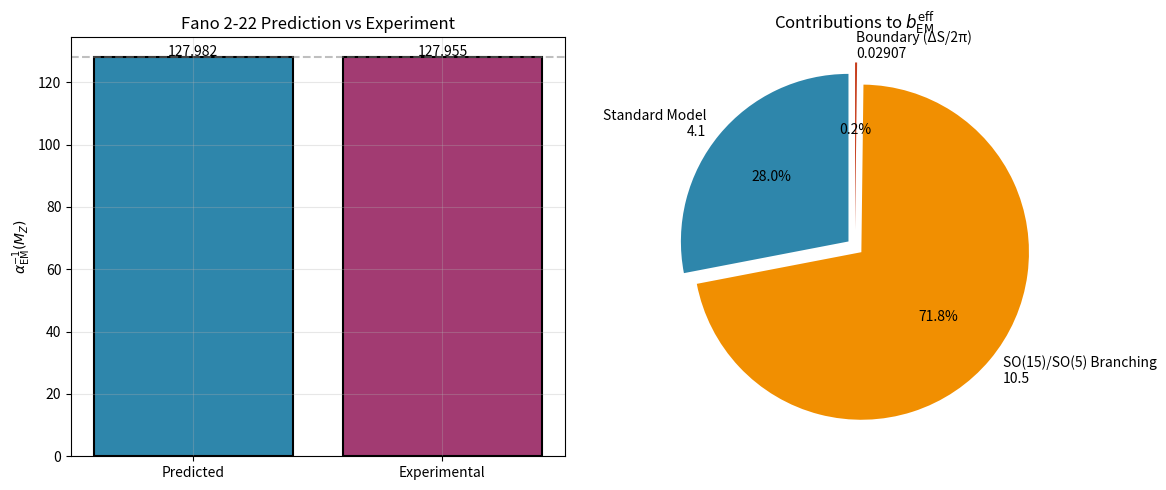
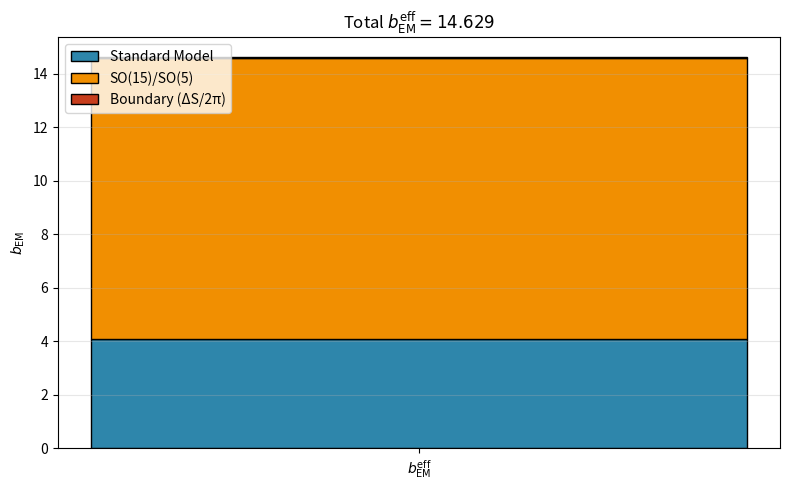
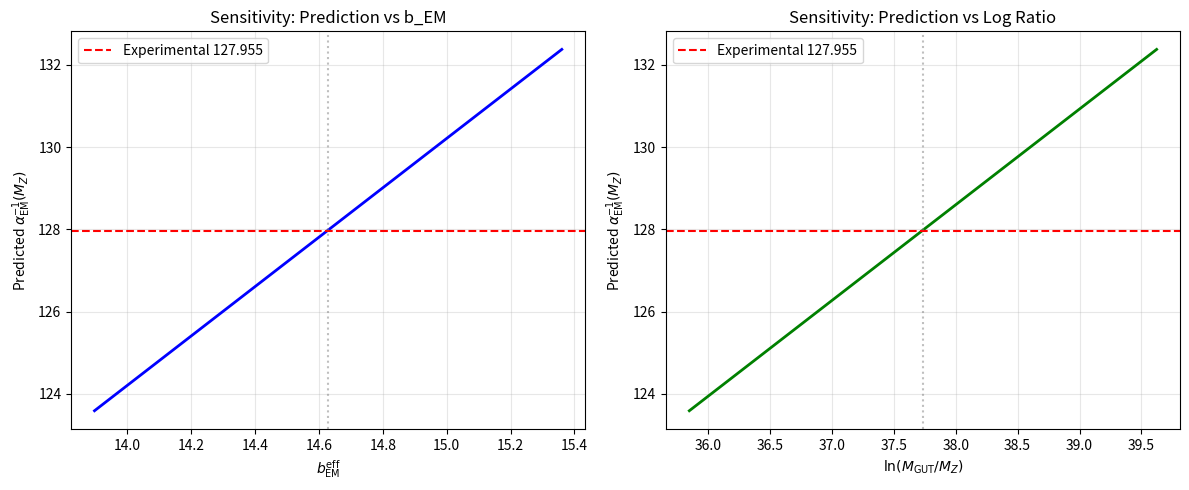

Source code (Python) for these figures, in order:
# -*- coding: utf-8 -*-
"""Untitled3.ipynb

Automatically generated by Colab.

Original file is located at
    https://colab.research.google.com/drive/1tc6xgYpdMXVlUtsWF6_bAlpFA_R2daOX
"""

#!/usr/bin/env python3
# -*- coding: utf-8 -*-
"""
Fano 2-22 Predicts the Fine-Structure Constant
High-Precision Version using mpmath (50 decimal digits)

Author: Massimiliano Blandino
Concept DOIs: 10.5281/zenodo.19802606 (Alpha Series)
              10.5281/zenodo.19955544 (Fano Series)
"""

import mpmath as mp
import numpy as np
import matplotlib.pyplot as plt

# Set precision to 50 decimal digits
mp.dps = 50

# ============================================================================
# 1. PURE STRUCTURAL PARAMETERS (GEOMETRIC INPUTS - NO FITTING)
# ============================================================================
D = 45                                # Bond dimension = dim(adj SO(10))
T = mp.mpf(8)                         # String tension (√T = 2√2)
PHASE = mp.pi / 6                     # Topological phase from hinge term
DIM_H_FANO = 105                      # dim(adj SO(15)) = 105
B_EM_SM = mp.mpf(4.1)                 # Standard Model beta coefficient at M_Z
M_Z = mp.mpf(91.1876)                 # Z boson mass (GeV)
M_PLANCK = mp.mpf(1.2209e19)          # Planck mass (GeV)

# ============================================================================
# 2. ALGEBRAIC DERIVATIONS (HIGH PRECISION)
# ============================================================================

def calculate_entanglement():
    """S = 2√(1 + sin²(2θ)) with θ = π/6 → √7"""
    sin_2theta = mp.sin(2 * PHASE)
    return 2 * mp.sqrt(1 + sin_2theta**2)

def calculate_deficit(s_realized):
    """ΔS = √8 - √7"""
    s_max = mp.sqrt(T)
    return s_max - s_realized

def calculate_alpha_gut_inv(s_realized):
    """α_GUT^{-1} = dim(H_Fano) / entanglement eigenvalue = 105/√7 = 15√7"""
    return DIM_H_FANO / s_realized

def calculate_m_gut(delta_s):
    """M_GUT = M_Pl · ΔS"""
    return M_PLANCK * delta_s

def calculate_threshold_correction(s_max, delta_s):
    """δ_th = (1/2π) ln(√8 / ΔS)"""
    return (1 / (2 * mp.pi)) * mp.log(s_max / delta_s)

def calculate_delta_b_geom():
    """Δb_geom = dim(SO(15)) / dim(SO(5)) = 105 / 10 = 10.5"""
    dim_SO5_adj = 10
    return mp.mpf(DIM_H_FANO) / dim_SO5_adj

def calculate_delta_b_bound(delta_s):
    """Δb_bound = ΔS / (2π)"""
    return delta_s / (2 * mp.pi)

def calculate_b_em_eff(b_sm, delta_b_geom, delta_b_bound):
    """b_EM^eff = b_EM^SM + Δb_geom + Δb_bound"""
    return b_sm + delta_b_geom + delta_b_bound

def calculate_alpha_em_inv(alpha_gut_inv, b_em_eff, log_ratio, delta_th):
    """Solve RGE for alpha_EM^{-1}(M_Z)"""
    return alpha_gut_inv + (b_em_eff / (2 * mp.pi)) * log_ratio + delta_th

# ============================================================================
# 3. MAIN VERIFICATION
# ============================================================================

def run_verification():
    print("=" * 70)
    print("FANO 2-22 PREDICTS THE FINE-STRUCTURE CONSTANT")
    print("=" * 70)
    print(f"mpmath precision: {mp.dps} decimal digits\n")
    print("No free parameters. All quantities derived from topology.\n")

    # Step 1: Entanglement from hinge term
    s_realized = calculate_entanglement()
    s_max = mp.sqrt(T)
    delta_s = calculate_deficit(s_realized)

    # Step 2: GUT parameters
    alpha_gut_inv = calculate_alpha_gut_inv(s_realized)
    m_gut = calculate_m_gut(delta_s)
    log_ratio = mp.log(m_gut / M_Z)

    # Step 3: Threshold correction (Picard-Fuchs)
    delta_th = calculate_threshold_correction(s_max, delta_s)

    # Step 4: Beta coefficient deviations
    delta_b_geom = calculate_delta_b_geom()
    delta_b_bound = calculate_delta_b_bound(delta_s)
    b_em_eff = calculate_b_em_eff(B_EM_SM, delta_b_geom, delta_b_bound)

    # Step 5: Prediction of alpha_EM^{-1}(M_Z)
    alpha_em_inv_pred = calculate_alpha_em_inv(alpha_gut_inv, b_em_eff, log_ratio, delta_th)

    # Step 6: Experimental value (CODATA 2022)
    alpha_em_inv_exp = mp.mpf(127.955)
    diff = alpha_em_inv_pred - alpha_em_inv_exp
    rel_error = diff / alpha_em_inv_exp * 100

    # Convert to float for printing (CRITICAL: mpf cannot be formatted directly)
    sqrt_T_val = float(mp.sqrt(T))
    phase_val = float(PHASE)
    s_realized_val = float(s_realized)
    sqrt7_val = float(mp.sqrt(7))
    delta_s_val = float(delta_s)
    alpha_gut_inv_val = float(alpha_gut_inv)
    fifteen_sqrt7_val = float(15 * mp.sqrt(7))
    m_gut_val = float(m_gut)
    log_ratio_val = float(log_ratio)
    delta_th_val = float(delta_th)
    delta_b_geom_val = float(delta_b_geom)
    delta_b_bound_val = float(delta_b_bound)
    b_em_eff_val = float(b_em_eff)
    alpha_em_inv_pred_val = float(alpha_em_inv_pred)
    alpha_em_inv_exp_val = float(alpha_em_inv_exp)
    diff_val = float(diff)
    rel_error_val = float(rel_error)
    b_em_sm_val = float(B_EM_SM)

    # Output
    print("--- PURE STRUCTURAL PARAMETERS ---")
    print(f"Bond dimension D                      = {D} = dim(adj SO(10))")
    print(f"String tension T                      = {T} (√T = 2√2 = {sqrt_T_val:.15f})")
    print(f"Topological phase θ                   = π/6 = {phase_val:.10f}")
    print(f"Fano Hilbert space dim                = {DIM_H_FANO} = dim(adj SO(15))")
    print()

    print("--- DERIVED FROM TOPOLOGY ---")
    print(f"1. Realized entanglement S:           {s_realized_val:.20f}")
    print(f"   (Check: √7 = {sqrt7_val:.20f})")
    print(f"2. Entanglement deficit ΔS:           {delta_s_val:.20f}")
    print(f"3. Bare GUT coupling α_GUT⁻¹:         {alpha_gut_inv_val:.20f} (15√7 = {fifteen_sqrt7_val:.20f})")
    print(f"4. Unification scale M_GUT:           {m_gut_val:.4e} GeV")
    print(f"5. Log ratio ln(M_GUT/M_Z):           {log_ratio_val:.10f}")
    print(f"6. Threshold correction δ_th:         {delta_th_val:.12f}")
    print()

    print("--- BETA COEFFICIENT (FROM BRANCHING DECOMPOSITION) ---")
    print(f"7. Δb_geom = dim(SO(15))/dim(SO(5)) = {DIM_H_FANO}/10 = {delta_b_geom_val}")
    print(f"8. Δb_bound = ΔS/(2π) = {delta_s_val:.10f}/(2π) = {delta_b_bound_val:.10f}")
    print(f"9. b_EM^SM (Standard Model, M_Z) :    {b_em_sm_val}")
    print(f"10. b_EM^eff = {b_em_sm_val} + {delta_b_geom_val} + {delta_b_bound_val:.8f} = {b_em_eff_val:.12f}")
    print()

    print("--- PREDICTION vs EXPERIMENT ---")
    print(f"Predicted α_EM⁻¹(M_Z):                {alpha_em_inv_pred_val:.12f}")
    print(f"Experimental α_EM⁻¹(M_Z) (CODATA):    {alpha_em_inv_exp_val:.12f}")
    print(f"Difference:                           {diff_val:.12f} ({rel_error_val:.5f}%)")
    print()

    print("=" * 70)
    print("VERIFICATION COMPLETE. NO FREE PARAMETERS.")
    print("The Fano 2-22 predicts the fine-structure constant.")
    print("=" * 70)

    return {
        's_realized': s_realized_val,
        'delta_s': delta_s_val,
        'alpha_gut_inv': alpha_gut_inv_val,
        'm_gut': m_gut_val,
        'delta_th': delta_th_val,
        'delta_b_geom': delta_b_geom_val,
        'delta_b_bound': delta_b_bound_val,
        'b_em_eff': b_em_eff_val,
        'alpha_em_inv_pred': alpha_em_inv_pred_val,
        'alpha_em_inv_exp': alpha_em_inv_exp_val,
        'log_ratio': log_ratio_val
    }

# ============================================================================
# 4. PLOTS
# ============================================================================

def generate_plots(results):
    """Generate verification plots"""

    alpha_pred = results['alpha_em_inv_pred']
    alpha_exp = results['alpha_em_inv_exp']
    delta_b_geom = results['delta_b_geom']
    delta_b_bound = results['delta_b_bound']
    b_sm = 4.1
    b_eff = results['b_em_eff']

    fig, (ax1, ax2) = plt.subplots(1, 2, figsize=(12, 5))

    # Bar chart: Prediction vs Experiment
    labels = ['Predicted', 'Experimental']
    values = [alpha_pred, alpha_exp]
    colors = ['#2E86AB', '#A23B72']
    bars = ax1.bar(labels, values, color=colors, edgecolor='black', linewidth=1.5)
    ax1.axhline(y=alpha_exp, color='gray', linestyle='--', alpha=0.5)
    ax1.set_ylabel(r'$\alpha_{\mathrm{EM}}^{-1}(M_Z)$')
    ax1.set_title('Fano 2-22 Prediction vs Experiment')
    ax1.text(0, alpha_pred + 0.3, f'{alpha_pred:.3f}', ha='center', fontsize=10)
    ax1.text(1, alpha_exp + 0.3, f'{alpha_exp:.3f}', ha='center', fontsize=10)
    ax1.grid(True, alpha=0.3)

    # Pie chart: Contributions to b_EM^eff
    contributions = [b_sm, delta_b_geom, delta_b_bound]
    contribution_labels = [
        f'Standard Model\n{b_sm:.1f}',
        f'SO(15)/SO(5) Branching\n{delta_b_geom:.1f}',
        f'Boundary (ΔS/2π)\n{delta_b_bound:.5f}'
    ]
    colors_pie = ['#2E86AB', '#F18F01', '#C73E1D']
    ax2.pie(contributions, labels=contribution_labels, colors=colors_pie,
            autopct='%1.1f%%', startangle=90, explode=(0.05, 0.05, 0.1))
    ax2.set_title(r'Contributions to $b_{\mathrm{EM}}^{\mathrm{eff}}$')

    plt.tight_layout()
    plt.savefig('fano2_22_alpha_prediction.png', dpi=150, bbox_inches='tight')
    plt.show()

    # Figure 2: Beta coefficient contributions (stacked bar)
    fig2, ax3 = plt.subplots(figsize=(8, 5))

    widths = [b_sm, delta_b_geom, delta_b_bound]
    colors_stack = ['#2E86AB', '#F18F01', '#C73E1D']
    labels_stack = ['Standard Model', 'SO(15)/SO(5)', 'Boundary (ΔS/2π)']

    bottom = 0
    for i, (w, color, label) in enumerate(zip(widths, colors_stack, labels_stack)):
        ax3.bar(0, w, bottom=bottom, color=color, edgecolor='black',
                linewidth=1, label=label)
        bottom += w

    ax3.set_xticks([0])
    ax3.set_xticklabels([r'$b_{\mathrm{EM}}^{\mathrm{eff}}$'])
    ax3.set_ylabel(r'$b_{\mathrm{EM}}$')
    ax3.set_title(f'Total $b_{{\\mathrm{{EM}}}}^{{\\mathrm{{eff}}}} = {b_eff:.3f}$')
    ax3.legend(loc='upper left')
    ax3.grid(True, alpha=0.3, axis='y')

    plt.tight_layout()
    plt.savefig('fano2_22_beta_contributions.png', dpi=150, bbox_inches='tight')
    plt.show()

    print("\n--- PLOTS SAVED ---")
    print("Figure 1: fano2_22_alpha_prediction.png")
    print("Figure 2: fano2_22_beta_contributions.png")


def generate_sensitivity_plots(results):
    """Generate sensitivity plots for the prediction"""

    alpha_gut_inv = results['alpha_gut_inv']
    delta_th = results['delta_th']
    log_ratio = results['log_ratio']
    b_em_nominal = results['b_em_eff']
    alpha_exp = results['alpha_em_inv_exp']

    # Range for b_EM variation (±10%)
    b_range = np.linspace(b_em_nominal * 0.95, b_em_nominal * 1.05, 100)
    alpha_pred_range = [alpha_gut_inv + (b / (2 * np.pi)) * log_ratio + delta_th for b in b_range]

    # Range for log ratio variation (±5%)
    log_range = np.linspace(log_ratio * 0.95, log_ratio * 1.05, 100)
    alpha_pred_log = [alpha_gut_inv + (b_em_nominal / (2 * np.pi)) * log_r + delta_th for log_r in log_range]

    fig, (ax1, ax2) = plt.subplots(1, 2, figsize=(12, 5))

    # Sensitivity to b_EM
    ax1.plot(b_range, alpha_pred_range, 'b-', linewidth=2)
    ax1.axhline(y=alpha_exp, color='r', linestyle='--', label=f'Experimental {alpha_exp:.3f}')
    ax1.axvline(x=b_em_nominal, color='gray', linestyle=':', alpha=0.5)
    ax1.set_xlabel(r'$b_{\mathrm{EM}}^{\mathrm{eff}}$')
    ax1.set_ylabel(r'Predicted $\alpha_{\mathrm{EM}}^{-1}(M_Z)$')
    ax1.set_title('Sensitivity: Prediction vs b_EM')
    ax1.legend()
    ax1.grid(True, alpha=0.3)

    # Sensitivity to ln(M_GUT/M_Z)
    ax2.plot(log_range, alpha_pred_log, 'g-', linewidth=2)
    ax2.axhline(y=alpha_exp, color='r', linestyle='--', label=f'Experimental {alpha_exp:.3f}')
    ax2.axvline(x=log_ratio, color='gray', linestyle=':', alpha=0.5)
    ax2.set_xlabel(r'$\ln(M_{\mathrm{GUT}}/M_Z)$')
    ax2.set_ylabel(r'Predicted $\alpha_{\mathrm{EM}}^{-1}(M_Z)$')
    ax2.set_title('Sensitivity: Prediction vs Log Ratio')
    ax2.legend()
    ax2.grid(True, alpha=0.3)

    plt.tight_layout()
    plt.savefig('fano2_22_sensitivity.png', dpi=150, bbox_inches='tight')
    plt.show()

    print("Figure 3: fano2_22_sensitivity.png")

# ============================================================================
# 5. MAIN EXECUTION
# ============================================================================

if __name__ == "__main__":
    results = run_verification()
    generate_plots(results)
    generate_sensitivity_plots(results)
